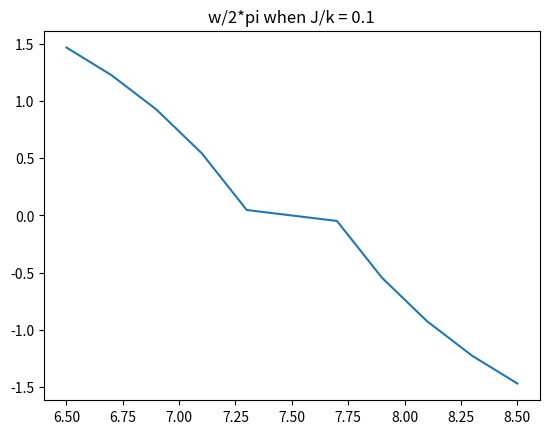
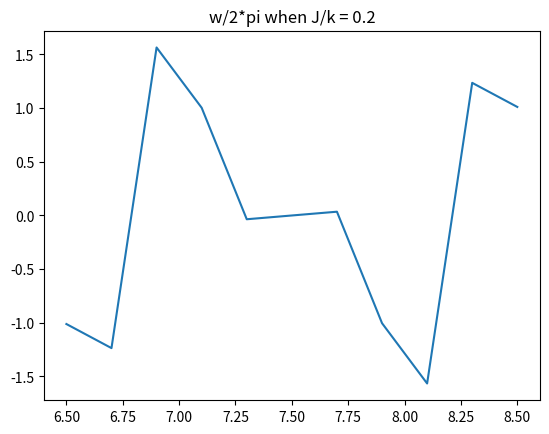
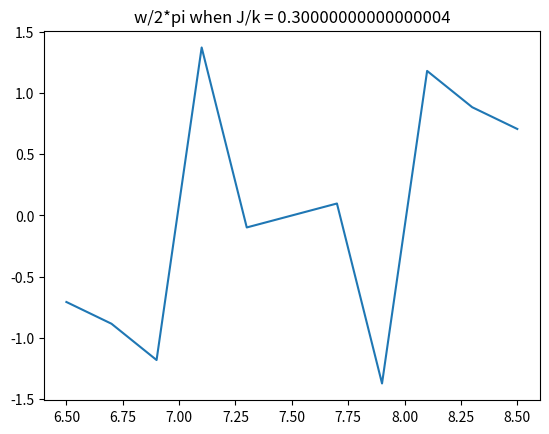
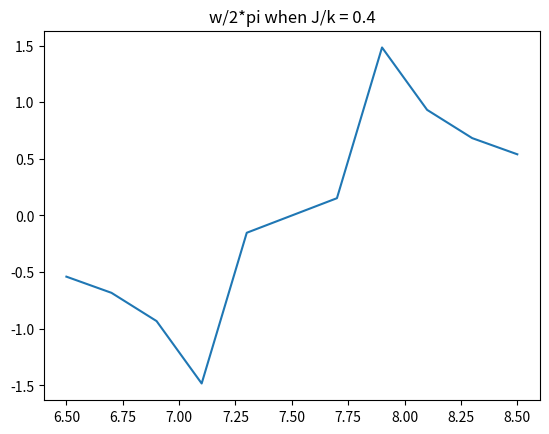
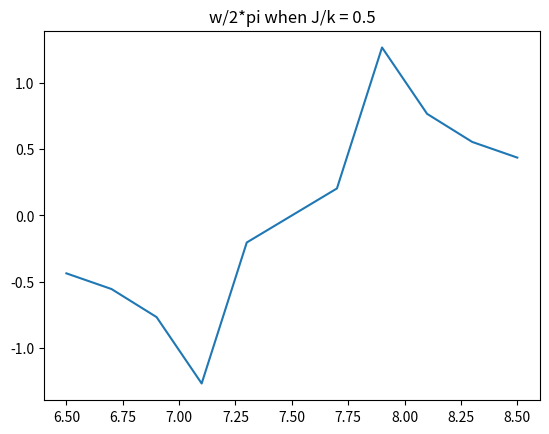
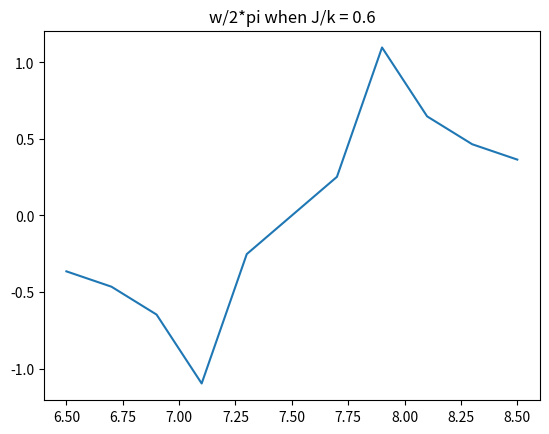
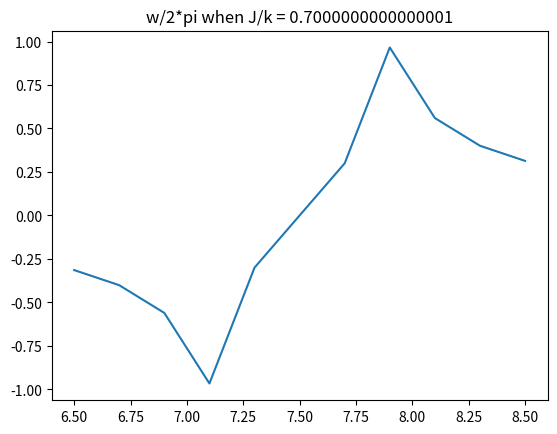
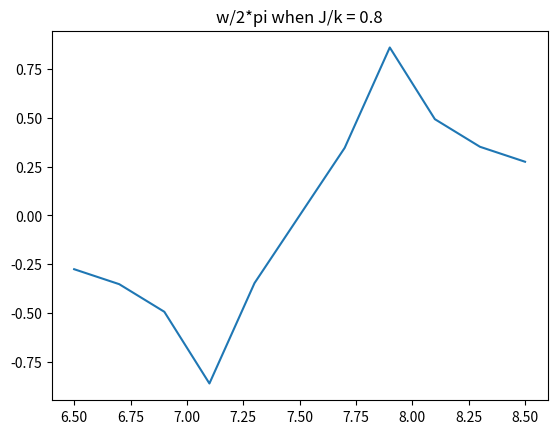
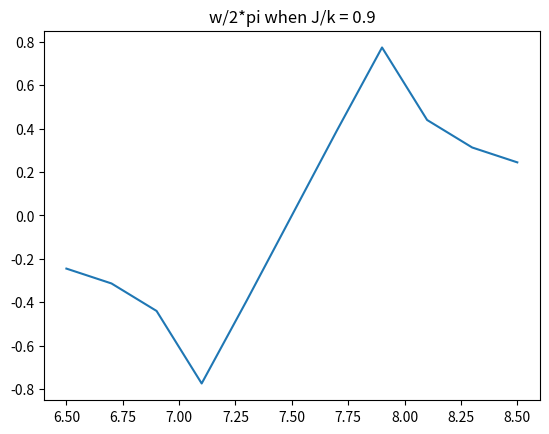
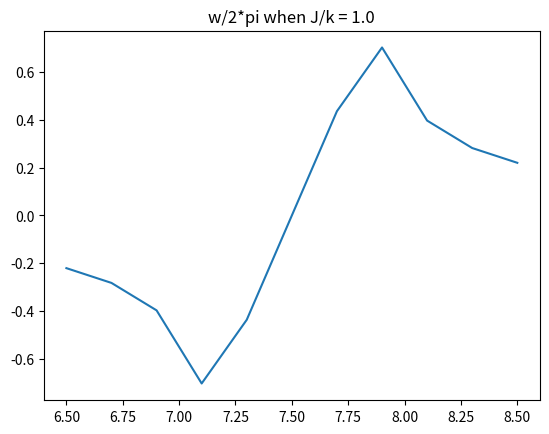
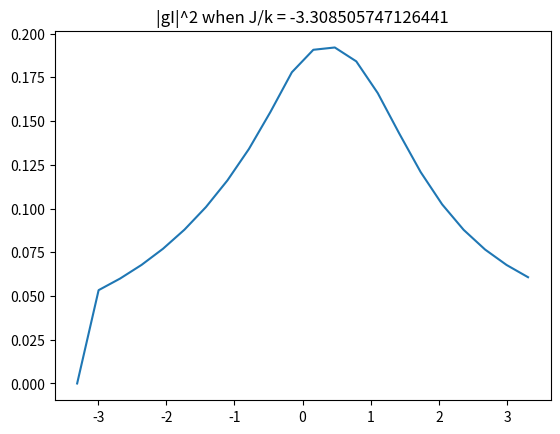
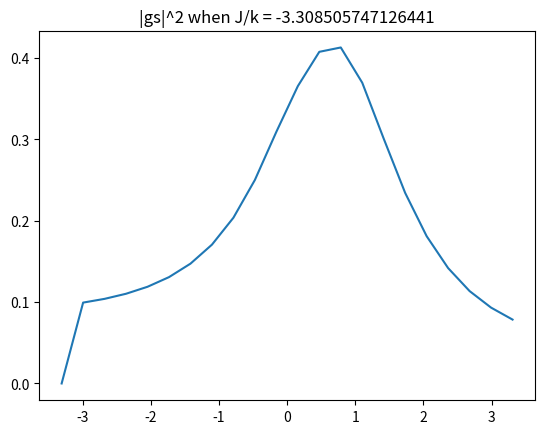
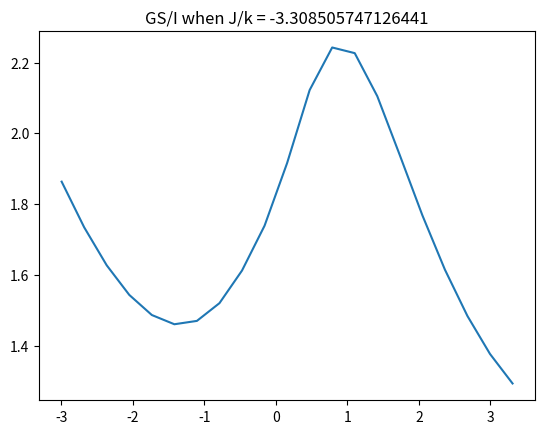

Python code for these plots, in order:
# -*- coding: utf-8 -*-
"""
Created on Wed Oct 21 23:16:12 2020

@author: LilyHeAsamiko
"""
import numpy as np
import matplotlib.pyplot as plt
# Reflection coefficient for weak probe fields
Cl = 192
Cr = 257
Ck = 78
Cj = 29
w0 = 7.5*2*np.pi

for n in np.linspace(0.1,1,10):
    J = Cj*w0/4/Cr
    argtao = []
    for w in np.linspace(2*np.pi*6.5,2*np.pi*8.5,11):
        k = J/n
        gamma = k/10
        delta = w0-w
        tao = -1+k*(gamma/2-1j*delta)/(J**2-(1j*k/2+delta)*(1j*gamma/2+delta))
        argtao.append(np.arctan(np.imag(tao)/np.real(tao)))  
        
    plt.figure()
    plt.plot(np.linspace(6.5,8.5,11),argtao)
    plt.title('w/2*pi when J/k = {}'.format(n))
               
# Amplifier gain
# assume bin = np.cos(w/2*pi*t)-1j*np.sin(w/2*pi*t)
k = J/0.7
b = np.array([np.cos(w/2/np.pi)-1j*np.sin(w/2*np.pi),np.cos(w/2/np.pi)+1j*np.sin(w/2/np.pi),0,0]).T    
alpha0 = J**2 -(1j*k/2+delta)*(1j*gamma/2+delta)
Lj = 1.2/30
h = 6.62607015*10**(-34)
delta0 = 4150
U0 = -80*2*np.pi #(-80=-Ec/h/M**2 kHz)
count = 1
gS = []
gI = []

for w in np.linspace(2*np.pi*6.5,2*np.pi*8.5,22):
    k = J/0.7
    gamma = k/10
    delta = w0-w
    if count == 1:
        b = np.array([np.cos(w/2/np.pi)-1j*np.sin(w/2*np.pi),np.cos(w/2/np.pi)+1j*np.sin(w/2/np.pi),0,0]).T    
        alpha0 = J**2 -(1j*k/2+delta)*(1j*gamma/2+delta)
        alphaL = np.sqrt(k)*alpha0
        alphaR = -1j*J*alphaL
        S = np.array([[-1j*(-delta-1j*k/2), 0, -1j*J, 0],[0, 1j*(-delta-1j*k/2), 0, 1j*J],[-1j*J, 0, -1j*(-delta-1j*gamma/2), 0],[0, 1j*J, 0, 1j*(-delta-1j*gamma/2)]])
        G = np.linalg.inv(-1j*np.eye(4,4)*delta-S)
    else:
        UL = (1j*(delta+1j*k/2)*alphaL - 1j*J*alphaR + 1j*np.sqrt(k)*alphaL)/1j/alphaL**3
        UR = (1j*(delta+1j*gamma/2)*alphaR - 1j*J*alphaL)/1j/alphaR**3
        deltaLext = -delta - 1j*k/2 + 2*UL*alphaL**2
        deltaRext = -delta - 1j*gamma/2 + 2*UR*alphaR**2        
        S = np.array([[-1j*deltaLext, -1j*UL*alphaL**2, -1j*J, 0],[-1j*UL*alphaL**2, 1j*deltaLext, 0, 1j*J],[-1j*J, 0, -1j*deltaRext, -1j*UR*alphaR**2],[0, 1j*J, -1j*UR*alphaR**2, 1j*deltaRext]])
        G = np.linalg.inv(-1j*np.eye(4,4)*delta-S)
    count += 1
    gS.append(k*G[1,1]-1) 
    gI.append(k*G[1,2])     

wL = (2*np.pi*6.5-w0)/k
wR = (2*np.pi*8.5-w0)/k
plt.figure()
plt.plot(np.linspace(wL,wR,22),abs(np.array(gI)))
plt.title('|gI|^2 when J/k = {}'.format(delta/k))

plt.figure()
plt.plot(np.linspace(wL,wR,22),np.array(gS-min(gS)))
plt.title('|gs|^2 when J/k = {}'.format(delta/k))

plt.figure()
plt.plot(np.linspace(wL,wR,22),np.array(gS-min(gS))/abs(np.array(gI)))
plt.title('GS/I when J/k = {}'.format(delta/k))
